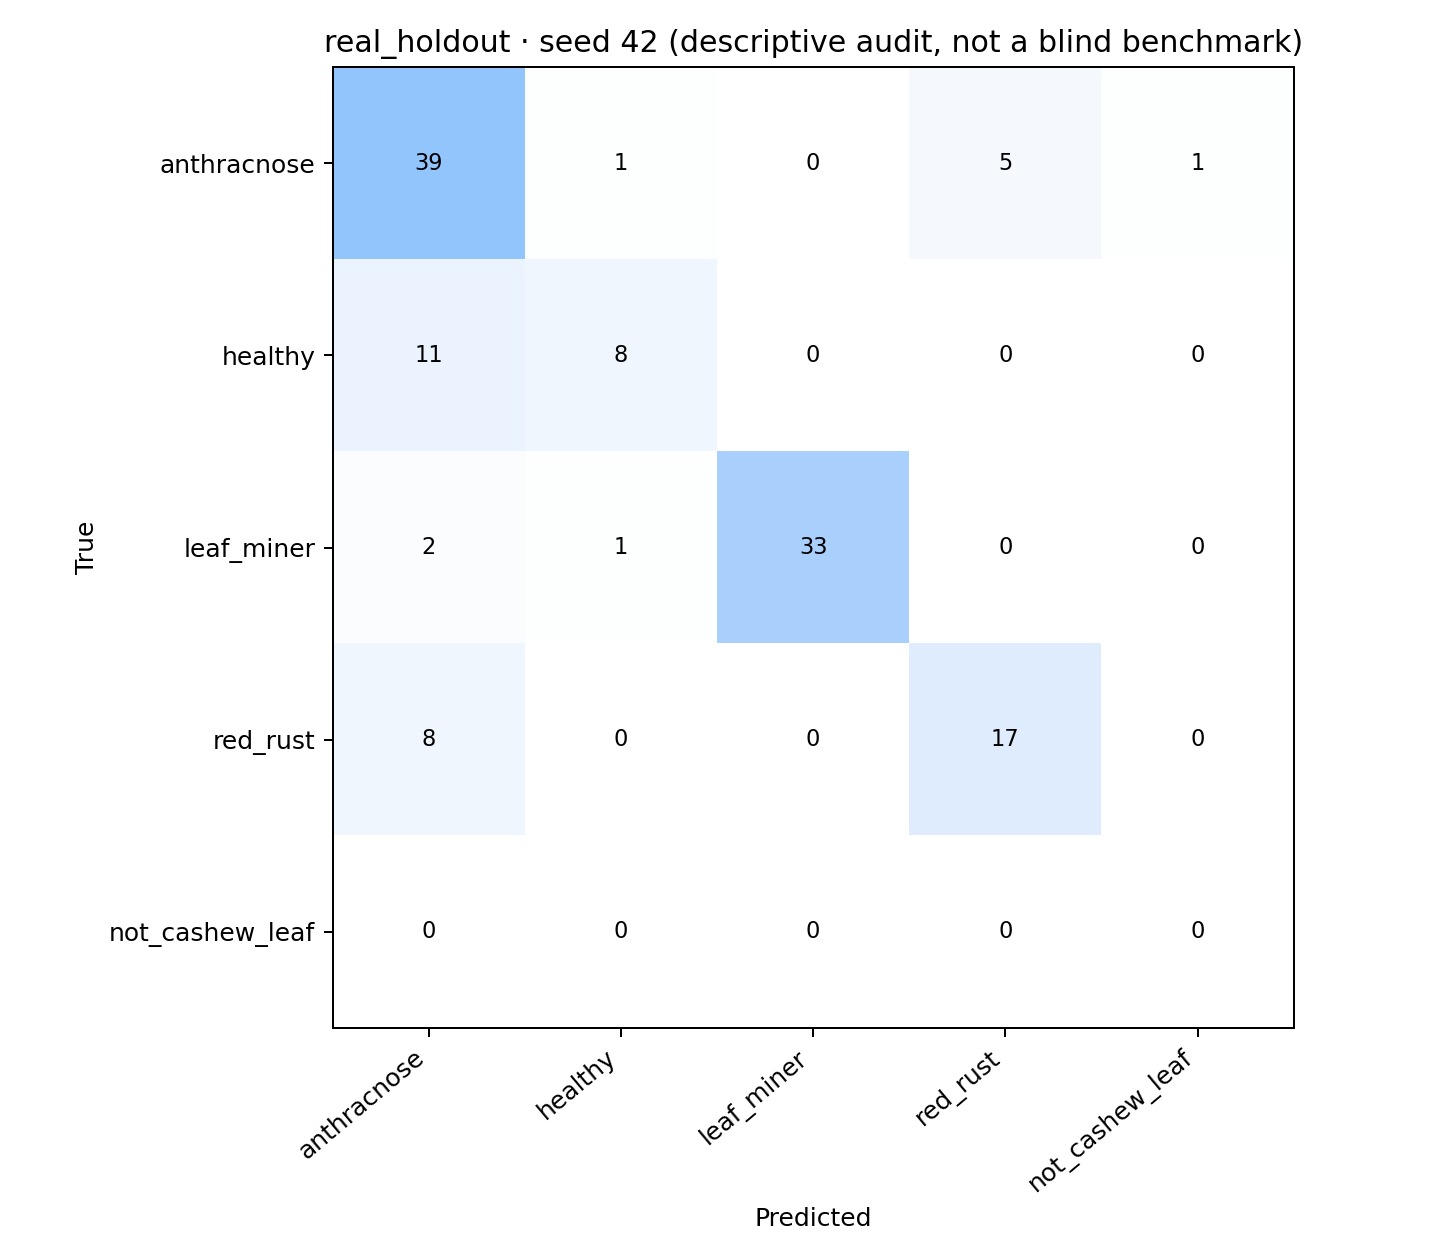

Source data for this figure (header and first rows):
, anthracnose, healthy, leaf_miner, red_rust, not_cashew_leaf
anthracnose, 39, 1, 0, 5, 1
healthy, 11, 8, 0, 0, 0
leaf_miner, 2, 1, 33, 0, 0
red_rust, 8, 0, 0, 17, 0
not_cashew_leaf, 0, 0, 0, 0, 0
